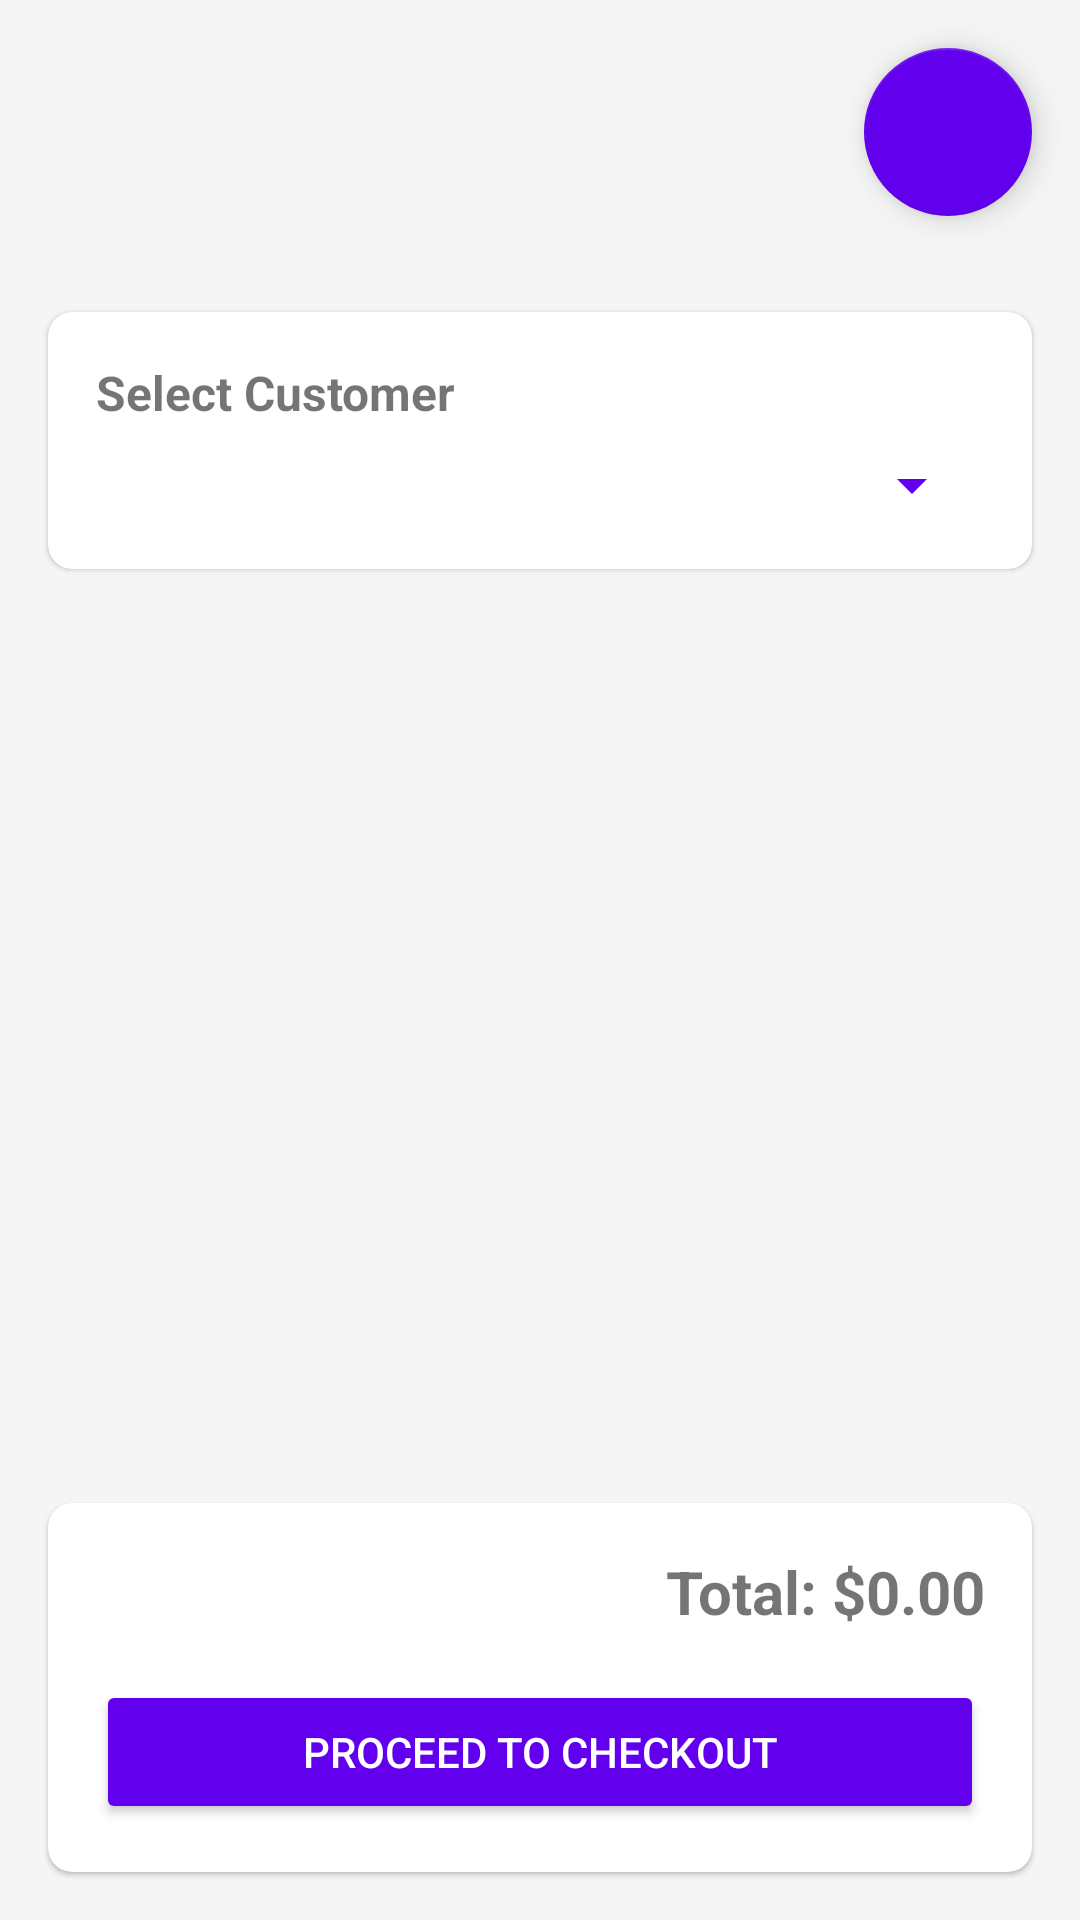

Produce the Android XML layout that renders to this screen, including the resource entries it uses.
<!-- AndroidManifest.xml: application theme Theme.POSApp -->
<!-- res/layout/activity_cart.xml -->
<?xml version="1.0" encoding="utf-8"?>
<FrameLayout
    xmlns:android="http://schemas.android.com/apk/res/android"
    xmlns:app="http://schemas.android.com/apk/res-auto"
    xmlns:tools="http://schemas.android.com/tools"
    android:layout_width="match_parent"
    android:layout_height="match_parent"
    android:background="@color/background"
    tools:context=".CartActivity">

    
    <LinearLayout
        android:layout_width="match_parent"
        android:layout_height="match_parent"
        android:orientation="vertical">
        
        <com.google.android.material.floatingactionbutton.FloatingActionButton
            android:id="@+id/fabAddCustomField"
            android:layout_width="wrap_content"
            android:layout_height="wrap_content"
            android:layout_gravity="bottom|end"
            android:layout_margin="16dp"
            android:src="@drawable/ic_add"
            android:contentDescription="Add Custom Field"
            app:backgroundTint="@color/primary" />

        
        <com.google.android.material.card.MaterialCardView
            android:layout_width="match_parent"
            android:layout_height="wrap_content"
            android:layout_margin="16dp"
            app:cardBackgroundColor="@color/cardBackground"
            app:cardCornerRadius="8dp">

            <LinearLayout
                android:layout_width="match_parent"
                android:layout_height="wrap_content"
                android:orientation="vertical"
                android:padding="16dp">

                <TextView
                    android:layout_width="match_parent"
                    android:layout_height="wrap_content"
                    android:text="Select Customer"
                    android:textSize="16sp"
                    android:textStyle="bold"
                    android:layout_marginBottom="8dp"/>

                <Spinner
                    android:id="@+id/customerSpinner"
                    android:layout_width="match_parent"
                    android:layout_height="wrap_content"
                    android:backgroundTint="@color/primary"/>
            </LinearLayout>
        </com.google.android.material.card.MaterialCardView>

        
        <androidx.recyclerview.widget.RecyclerView
            android:id="@+id/cartRecycler"
            android:layout_width="match_parent"
            android:layout_height="0dp"
            android:layout_weight="1"
            android:padding="8dp"
            tools:listitem="@layout/item_cart" />

        
        <LinearLayout
            android:id="@+id/customFieldsContainer"
            android:layout_width="match_parent"
            android:layout_height="wrap_content"
            android:orientation="vertical"
            android:padding="16dp" />

        
        <com.google.android.material.card.MaterialCardView
            android:layout_width="match_parent"
            android:layout_height="wrap_content"
            android:layout_margin="16dp"
            app:cardBackgroundColor="@color/cardBackground"
            app:cardCornerRadius="8dp">

            <LinearLayout
                android:layout_width="match_parent"
                android:layout_height="wrap_content"
                android:orientation="vertical"
                android:padding="16dp">

                <TextView
                    android:id="@+id/totalAmount"
                    android:layout_width="match_parent"
                    android:layout_height="wrap_content"
                    android:text="Total: $0.00"
                    android:textSize="20sp"
                    android:textStyle="bold"
                    android:gravity="end"/>

                <Button
                    android:id="@+id/btnCheckout"
                    android:layout_width="match_parent"
                    android:layout_height="wrap_content"
                    android:text="Proceed to Checkout"
                    android:backgroundTint="@color/primary"
                    android:textColor="@android:color/white"
                    android:layout_marginTop="16dp"/>
            </LinearLayout>
        </com.google.android.material.card.MaterialCardView>
    </LinearLayout>



</FrameLayout>
<!-- res/layout/item_cart.xml (included above) -->
<?xml version="1.0" encoding="utf-8"?>
<com.google.android.material.card.MaterialCardView
    xmlns:android="http://schemas.android.com/apk/res/android"
    xmlns:app="http://schemas.android.com/apk/res-auto"
    android:layout_width="match_parent"
    android:layout_height="wrap_content"
    android:layout_margin="8dp"
    app:cardBackgroundColor="@color/cardBackground"
    app:cardCornerRadius="8dp">

    <LinearLayout
        android:layout_width="match_parent"
        android:layout_height="wrap_content"
        android:orientation="horizontal"
        android:padding="16dp">

        
        <TextView
            android:id="@+id/itemName"
            android:layout_width="0dp"
            android:layout_height="wrap_content"
            android:layout_weight="2"
            android:text="Item Name"
            android:textSize="16sp"
            android:textColor="@color/textPrimary"/>

        
        <TextView
            android:id="@+id/itemUOM"
            android:layout_width="0dp"
            android:layout_height="wrap_content"
            android:layout_weight="1"
            android:text="UOM"
            android:textSize="14sp"
            android:textColor="@color/textSecondary"
            android:gravity="center"/>

        
        <EditText
            android:id="@+id/edtPrice"
            android:layout_width="0dp"
            android:layout_height="wrap_content"
            android:layout_weight="1"
            android:inputType="numberDecimal"
            android:text="10.00"
            android:textSize="14sp"
            android:background="@android:color/transparent"
            android:padding="8dp"
            android:imeOptions="actionDone"/>

        
        <LinearLayout
            android:layout_width="0dp"
            android:layout_height="wrap_content"
            android:layout_weight="1"
            android:orientation="horizontal"
            android:gravity="center">

            <Button
                android:id="@+id/btnDecrease"
                android:layout_width="40dp"
                android:layout_height="40dp"
                android:text="-"
                android:backgroundTint="@color/primary"
                android:textColor="@android:color/white"/>

            <TextView
                android:id="@+id/txtQuantity"
                android:layout_width="wrap_content"
                android:layout_height="wrap_content"
                android:text="1"
                android:textSize="16sp"
                android:paddingHorizontal="8dp"
                android:textColor="@color/textPrimary"/>

            <Button
                android:id="@+id/btnIncrease"
                android:layout_width="40dp"
                android:layout_height="40dp"
                android:text="+"
                android:backgroundTint="@color/primary"
                android:textColor="@android:color/white"/>
        </LinearLayout>

        
        <ImageButton
            android:id="@+id/btnRemove"
            android:layout_width="40dp"
            android:layout_height="40dp"
            android:src="@drawable/ic_delete"
            android:backgroundTint="@color/red"
            android:contentDescription="Remove Item"
            android:padding="8dp"/>
    </LinearLayout>

</com.google.android.material.card.MaterialCardView>
<!-- resources referenced by this layout -->
<resources>
  <color name="background">#F5F5F5</color>
  <color name="cardBackground">#FFFFFF</color>
  <color name="primary">#6200EE</color>
  <color name="red">#FF0000</color>
  <color name="textPrimary">#000000</color>
  <color name="textSecondary">#757575</color>
  <style name="Theme.POSApp" parent="Theme.MaterialComponents.DayNight.NoActionBar">
          
          <item name="colorPrimary">@color/primary</item>
          <item name="colorPrimaryVariant">@color/primaryDark</item>
          <item name="colorOnPrimary">@android:color/white</item>
  
          
          <item name="colorSecondary">@color/accent</item>
          <item name="colorSecondaryVariant">@color/primaryLight</item>
          <item name="colorOnSecondary">@android:color/black</item>
  
          
          <item name="android:windowBackground">@color/background</item>
          <item name="colorSurface">@color/cardBackground</item>
          <item name="colorOnSurface">@color/textPrimary</item>
  
          
          <item name="android:textColorPrimary">@color/textPrimary</item>
          <item name="android:textColorSecondary">@color/textSecondary</item>
  
          
          <item name="android:statusBarColor">@color/primaryDark</item>
          <item name="android:navigationBarColor">@color/primaryDark</item>
  
          
          <item name="materialButtonStyle">@style/Widget.POSApp.Button</item>
      </style>
  <color name="primaryDark">#3700B3</color>
  <color name="accent">#03DAC5</color>
  <color name="primaryLight">#BB86FC</color>
  <style name="Widget.POSApp.Button" parent="Widget.MaterialComponents.Button">
          <item name="backgroundTint">@color/primary</item>
          <item name="cornerRadius">24dp</item>
          <item name="android:textColor">@android:color/white</item>
      </style>
</resources>
